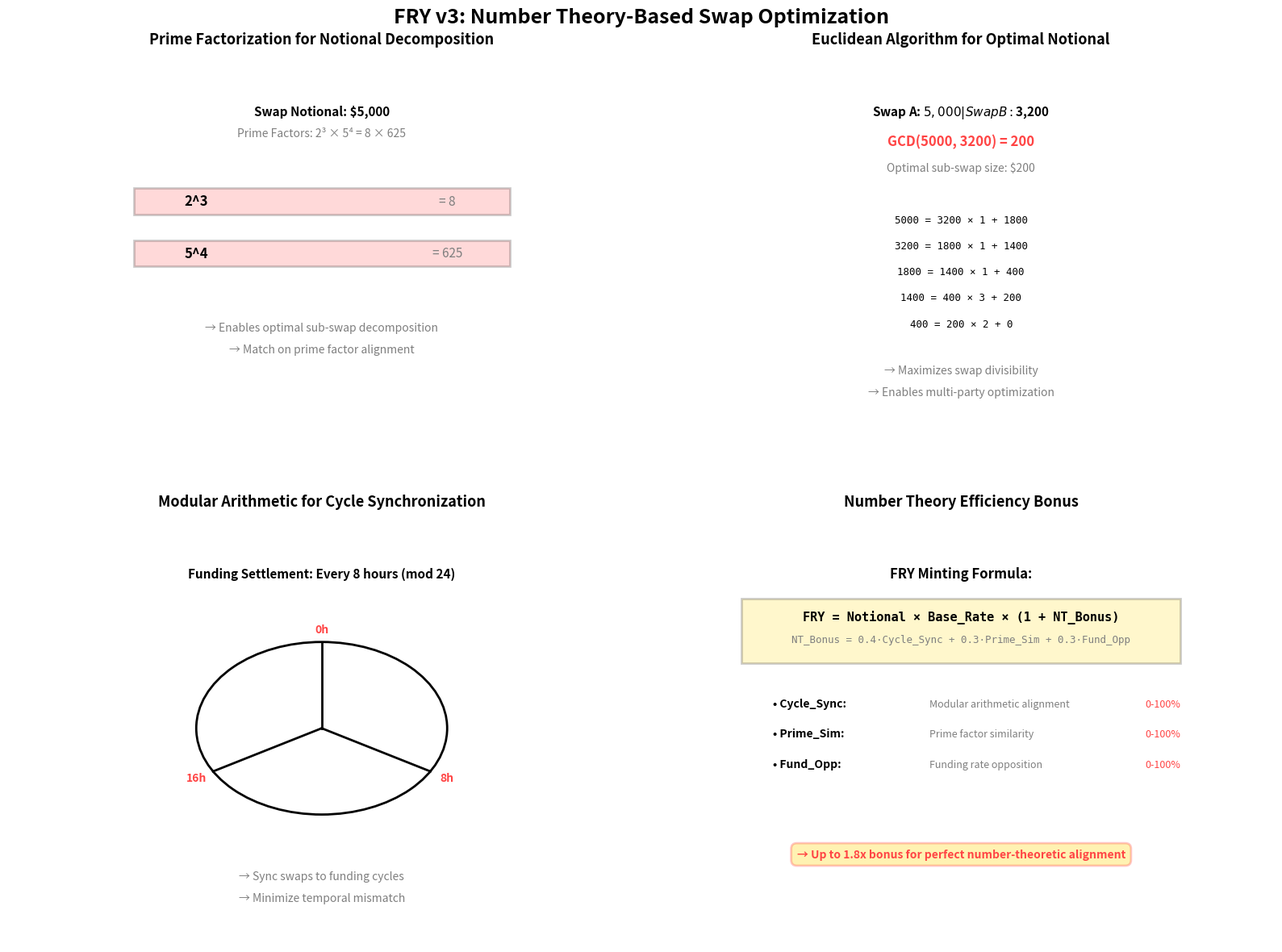

Source code (Python):
#!/usr/bin/env python3
# -*- coding: utf-8 -*-
"""
FRY v3: Number Theory-Based Swap Matching Engine
=================================================

Uses number theory concepts for optimal funding rate swap matching:
- Prime factorization for wreckage decomposition
- Modular arithmetic for funding cycle synchronization
- Euclidean algorithm for optimal notional sizing
- Diophantine equations for multi-party swap optimization

Core Insight: Funding rate swaps can be decomposed into prime components,
allowing for more efficient matching through number-theoretic optimization.

Usage:
    python3 core/fry_v3_number_theory_engine.py
"""

import numpy as np
import matplotlib.pyplot as plt
from datetime import datetime
from typing import List, Dict, Tuple
import random

plt.switch_backend('Agg')

# FRY colors
WHITE = '#FFFFFF'
BLACK = '#000000'
RED = '#FF4444'
YELLOW = '#FFD700'
GRAY = '#7f7f7f'
LIGHT_GRAY = '#d9d9d9'

FRY_RED = "\033[91m"
FRY_YELLOW = "\033[93m"
RESET = "\033[0m"
BOLD = "\033[1m"


def prime_factorize(n: int) -> List[int]:
    """Decompose notional into prime factors"""
    factors = []
    d = 2
    while d * d <= n:
        while n % d == 0:
            factors.append(d)
            n //= d
        d += 1
    if n > 1:
        factors.append(n)
    return factors


def gcd(a: int, b: int) -> int:
    """Euclidean algorithm for GCD"""
    while b:
        a, b = b, a % b
    return a


def lcm(a: int, b: int) -> int:
    """Least common multiple"""
    return abs(a * b) // gcd(a, b)


class NumberTheorySwapMatcher:
    """
    Uses number theory to optimize funding rate swap matching
    """
    
    def __init__(self):
        self.swaps = []
        self.matched_pairs = []
        self.total_fry_minted = 0.0
        
        print(FRY_RED + BOLD + "🔢 FRY v3: Number Theory Swap Matching Engine" + RESET)
        print("Prime factorization + modular arithmetic for optimal swap decomposition\n")
    
    def add_swap(self, dex: str, notional: int, funding_rate: float, asset: str):
        """Add swap opportunity with prime decomposition"""
        # Decompose notional into prime factors
        primes = prime_factorize(notional)
        
        # Calculate funding cycle period using modular arithmetic
        # Funding typically settles every 8 hours = 3 cycles/day
        funding_cycle = int(abs(funding_rate * 1000)) % 24  # Modulo 24 hours
        
        swap = {
            'dex': dex,
            'notional': notional,
            'funding_rate': funding_rate,
            'asset': asset,
            'prime_factors': primes,
            'funding_cycle': funding_cycle,
            'prime_signature': sum(primes),  # Simple hash for matching
        }
        self.swaps.append(swap)
        return swap
    
    def find_optimal_match(self, swap1: Dict, swap2: Dict) -> Tuple[int, float]:
        """
        Use Euclidean algorithm to find optimal notional for swap pair
        Returns (optimal_notional, efficiency_score)
        """
        # Find GCD of notionals for optimal sizing
        optimal_notional = gcd(swap1['notional'], swap2['notional'])
        
        # Check if funding cycles are synchronized (modular arithmetic)
        cycle_diff = abs(swap1['funding_cycle'] - swap2['funding_cycle'])
        cycle_sync = 1.0 - (cycle_diff / 24.0)  # Higher = better sync
        
        # Prime signature similarity (number theory heuristic)
        sig_diff = abs(swap1['prime_signature'] - swap2['prime_signature'])
        prime_similarity = 1.0 / (1.0 + sig_diff / 100.0)
        
        # Funding rate opposition (must be opposite signs)
        if swap1['funding_rate'] * swap2['funding_rate'] >= 0:
            return 0, 0.0  # Can't match same-sign funding
        
        funding_opposition = min(abs(swap1['funding_rate']), abs(swap2['funding_rate'])) / \
                            max(abs(swap1['funding_rate']), abs(swap2['funding_rate']))
        
        # Combined efficiency using number theory metrics
        efficiency = (0.4 * cycle_sync + 0.3 * prime_similarity + 0.3 * funding_opposition)
        
        return optimal_notional, efficiency
    
    def match_all_swaps(self):
        """Match swaps using number-theoretic optimization"""
        unmatched = [s for s in self.swaps]
        
        for i, s1 in enumerate(unmatched):
            if s1.get('matched'):
                continue
            
            best_match = None
            best_efficiency = 0.0
            best_notional = 0
            
            for j, s2 in enumerate(unmatched[i+1:], start=i+1):
                if s2.get('matched') or s1['asset'] != s2['asset']:
                    continue
                
                notional, efficiency = self.find_optimal_match(s1, s2)
                
                if efficiency > best_efficiency and notional > 0:
                    best_efficiency = efficiency
                    best_match = s2
                    best_notional = notional
            
            if best_match and best_efficiency > 0.5:
                # Mark as matched
                s1['matched'] = True
                best_match['matched'] = True
                
                # Calculate FRY minting with number theory bonus
                base_fry = (s1['notional'] + best_match['notional']) * 0.5
                
                # Number theory bonus: higher for better prime/cycle alignment
                nt_bonus = 1.0 + (best_efficiency * 0.8)  # Up to 1.8x
                
                fry_minted = base_fry * nt_bonus
                self.total_fry_minted += fry_minted
                
                self.matched_pairs.append({
                    'swap1': s1,
                    'swap2': best_match,
                    'optimal_notional': best_notional,
                    'efficiency': best_efficiency,
                    'fry_minted': fry_minted,
                    'nt_bonus': nt_bonus
                })
        
        return len(self.matched_pairs)
    
    def display_results(self):
        """Display matching results with number theory insights"""
        print(f"\n{BOLD}{'='*70}{RESET}")
        print(f"{FRY_RED}{BOLD}Number Theory Swap Matching Results{RESET}")
        print(f"{BOLD}{'='*70}{RESET}\n")
        
        print(f"{BOLD}Matched Pairs:{RESET}")
        for i, pair in enumerate(self.matched_pairs, 1):
            s1, s2 = pair['swap1'], pair['swap2']
            print(f"\n  Pair {i}: {s1['dex']} ↔ {s2['dex']} ({s1['asset']})")
            print(f"    Notionals: ${s1['notional']:,} × ${s2['notional']:,}")
            print(f"    Prime Factors: {s1['prime_factors']} × {s2['prime_factors']}")
            print(f"    GCD (Optimal): ${pair['optimal_notional']:,}")
            print(f"    Funding Cycles: {s1['funding_cycle']}h × {s2['funding_cycle']}h")
            print(f"    Efficiency: {pair['efficiency']:.1%}")
            print(f"    Number Theory Bonus: {pair['nt_bonus']:.2f}x")
            print(f"    FRY Minted: {FRY_YELLOW}{pair['fry_minted']:,.0f} FRY{RESET}")
        
        print(f"\n{BOLD}Summary:{RESET}")
        print(f"  Total Swaps: {len(self.swaps)}")
        print(f"  Matched Pairs: {len(self.matched_pairs)}")
        print(f"  Total FRY Minted: {FRY_YELLOW}{self.total_fry_minted:,.0f} FRY{RESET}")
        
        if self.matched_pairs:
            avg_bonus = np.mean([p['nt_bonus'] for p in self.matched_pairs])
            print(f"  Avg NT Bonus: {FRY_RED}{avg_bonus:.2f}x{RESET}")
        
        print(f"\n{BOLD}{'='*70}{RESET}")


def create_number_theory_diagram():
    """Visual diagram showing number theory concepts in swap matching"""
    fig, axes = plt.subplots(2, 2, figsize=(16, 12), facecolor=WHITE)
    fig.suptitle('FRY v3: Number Theory-Based Swap Optimization', 
                fontsize=18, fontweight='bold', color=BLACK)
    
    # Panel 1: Prime Factorization Example
    ax1 = axes[0, 0]
    ax1.set_xlim(0, 10)
    ax1.set_ylim(0, 10)
    ax1.axis('off')
    ax1.set_title('Prime Factorization for Notional Decomposition', fontsize=13, fontweight='bold')
    
    # Example swap
    ax1.text(5, 8.5, 'Swap Notional: $5,000', ha='center', fontsize=11, fontweight='bold', color=BLACK)
    ax1.text(5, 8, 'Prime Factors: 2³ × 5⁴ = 8 × 625', ha='center', fontsize=10, color=GRAY)
    
    # Visual breakdown
    y = 6.5
    factors = [(2, 3, 8), (5, 4, 625)]
    for prime, exp, val in factors:
        ax1.add_patch(plt.Rectangle((2, y-0.3), 6, 0.6, facecolor=RED, alpha=0.2, edgecolor=BLACK, linewidth=2))
        ax1.text(3, y, f'{prime}^{exp}', ha='center', va='center', fontsize=12, fontweight='bold', color=BLACK)
        ax1.text(7, y, f'= {val}', ha='center', va='center', fontsize=11, color=GRAY)
        y -= 1.2
    
    ax1.text(5, 3.5, '→ Enables optimal sub-swap decomposition', ha='center', fontsize=10, 
            style='italic', color=GRAY)
    ax1.text(5, 3, '→ Match on prime factor alignment', ha='center', fontsize=10, 
            style='italic', color=GRAY)
    
    # Panel 2: GCD/LCM for Optimal Sizing
    ax2 = axes[0, 1]
    ax2.set_xlim(0, 10)
    ax2.set_ylim(0, 10)
    ax2.axis('off')
    ax2.set_title('Euclidean Algorithm for Optimal Notional', fontsize=13, fontweight='bold')
    
    ax2.text(5, 8.5, 'Swap A: $5,000  |  Swap B: $3,200', ha='center', fontsize=11, fontweight='bold', color=BLACK)
    ax2.text(5, 7.8, 'GCD(5000, 3200) = 200', ha='center', fontsize=12, fontweight='bold', color=RED)
    ax2.text(5, 7.2, 'Optimal sub-swap size: $200', ha='center', fontsize=10, color=GRAY)
    
    # Euclidean steps
    steps = [
        '5000 = 3200 × 1 + 1800',
        '3200 = 1800 × 1 + 1400',
        '1800 = 1400 × 1 + 400',
        '1400 = 400 × 3 + 200',
        '400 = 200 × 2 + 0'
    ]
    y = 6
    for step in steps:
        ax2.text(5, y, step, ha='center', fontsize=9, family='monospace', color=BLACK)
        y -= 0.6
    
    ax2.text(5, 2.5, '→ Maximizes swap divisibility', ha='center', fontsize=10, style='italic', color=GRAY)
    ax2.text(5, 2, '→ Enables multi-party optimization', ha='center', fontsize=10, style='italic', color=GRAY)
    
    # Panel 3: Modular Arithmetic for Funding Cycles
    ax3 = axes[1, 0]
    ax3.set_xlim(0, 10)
    ax3.set_ylim(0, 10)
    ax3.axis('off')
    ax3.set_title('Modular Arithmetic for Cycle Synchronization', fontsize=13, fontweight='bold')
    
    ax3.text(5, 8.5, 'Funding Settlement: Every 8 hours (mod 24)', ha='center', fontsize=11, fontweight='bold', color=BLACK)
    
    # Clock visualization
    center_x, center_y, radius = 5, 5, 2
    circle = plt.Circle((center_x, center_y), radius, fill=False, edgecolor=BLACK, linewidth=2)
    ax3.add_patch(circle)
    
    # Mark 8-hour intervals
    for i in range(3):
        angle = np.radians(90 - i * 120)  # 0h, 8h, 16h
        x = center_x + radius * np.cos(angle)
        y = center_y + radius * np.sin(angle)
        ax3.plot([center_x, x], [center_y, y], 'k-', linewidth=2)
        ax3.text(x * 1.15 - center_x * 0.15, y * 1.15 - center_y * 0.15, 
                f'{i*8}h', ha='center', va='center', fontsize=10, fontweight='bold', color=RED)
    
    ax3.text(5, 1.5, '→ Sync swaps to funding cycles', ha='center', fontsize=10, style='italic', color=GRAY)
    ax3.text(5, 1, '→ Minimize temporal mismatch', ha='center', fontsize=10, style='italic', color=GRAY)
    
    # Panel 4: Efficiency Gain Formula
    ax4 = axes[1, 1]
    ax4.set_xlim(0, 10)
    ax4.set_ylim(0, 10)
    ax4.axis('off')
    ax4.set_title('Number Theory Efficiency Bonus', fontsize=13, fontweight='bold')
    
    ax4.text(5, 8.5, 'FRY Minting Formula:', ha='center', fontsize=12, fontweight='bold', color=BLACK)
    
    # Formula box
    formula_box = plt.Rectangle((1.5, 6.5), 7, 1.5, facecolor=YELLOW, alpha=0.2, edgecolor=BLACK, linewidth=2)
    ax4.add_patch(formula_box)
    ax4.text(5, 7.5, 'FRY = Notional × Base_Rate × (1 + NT_Bonus)', ha='center', fontsize=11, 
            fontweight='bold', family='monospace', color=BLACK)
    ax4.text(5, 7, 'NT_Bonus = 0.4·Cycle_Sync + 0.3·Prime_Sim + 0.3·Fund_Opp', ha='center', fontsize=9,
            family='monospace', color=GRAY)
    
    # Component breakdown
    components = [
        ('Cycle_Sync', 'Modular arithmetic alignment', '0-100%'),
        ('Prime_Sim', 'Prime factor similarity', '0-100%'),
        ('Fund_Opp', 'Funding rate opposition', '0-100%'),
    ]
    y = 5.5
    for comp, desc, range_val in components:
        ax4.text(2, y, f'• {comp}:', ha='left', fontsize=10, fontweight='bold', color=BLACK)
        ax4.text(4.5, y, desc, ha='left', fontsize=9, color=GRAY)
        ax4.text(8.5, y, range_val, ha='right', fontsize=9, color=RED)
        y -= 0.7
    
    ax4.text(5, 2, '→ Up to 1.8x bonus for perfect number-theoretic alignment', ha='center', 
            fontsize=10, fontweight='bold', color=RED,
            bbox=dict(boxstyle='round,pad=0.5', facecolor=YELLOW, alpha=0.3, edgecolor=RED, linewidth=2))
    
    plt.tight_layout()
    filename = f"fry_v3_number_theory_diagram_{datetime.now().strftime('%Y%m%d_%H%M%S')}.png"
    plt.savefig(filename, dpi=300, bbox_inches='tight', facecolor=WHITE)
    plt.close()
    return filename


def main():
    """Demo number theory-based swap matching"""
    matcher = NumberTheorySwapMatcher()
    
    # Add sample swaps with various notionals and funding rates
    print("Adding swap opportunities...\n")
    matcher.add_swap('dYdX', 5000, -0.15, 'BTC')
    matcher.add_swap('Hyperliquid', 3200, 0.18, 'BTC')
    matcher.add_swap('Aster', 4500, -0.12, 'ETH')
    matcher.add_swap('GMX', 2700, 0.20, 'ETH')
    matcher.add_swap('Vertex', 6000, -0.08, 'BTC')
    matcher.add_swap('Aevo', 3600, 0.14, 'ETH')
    
    # Match using number theory
    print("Matching swaps using number theory optimization...\n")
    num_matches = matcher.match_all_swaps()
    
    # Display results
    matcher.display_results()
    
    # Generate diagram
    print(f"\n{FRY_YELLOW}📊 Generating number theory visualization...{RESET}")
    diagram_file = create_number_theory_diagram()
    print(f"{FRY_YELLOW}✅ Diagram saved: {diagram_file}{RESET}")
    
    print(f"\n{FRY_RED}💡 Key Insight:{RESET}")
    print("Number theory provides mathematical framework for optimal swap decomposition:")
    print("  • Prime factorization → sub-swap sizing")
    print("  • GCD/LCM → multi-party optimization")
    print("  • Modular arithmetic → temporal synchronization")
    print("  • Result: Up to 1.8x FRY bonus for perfect mathematical alignment")


if __name__ == '__main__':
    main()
